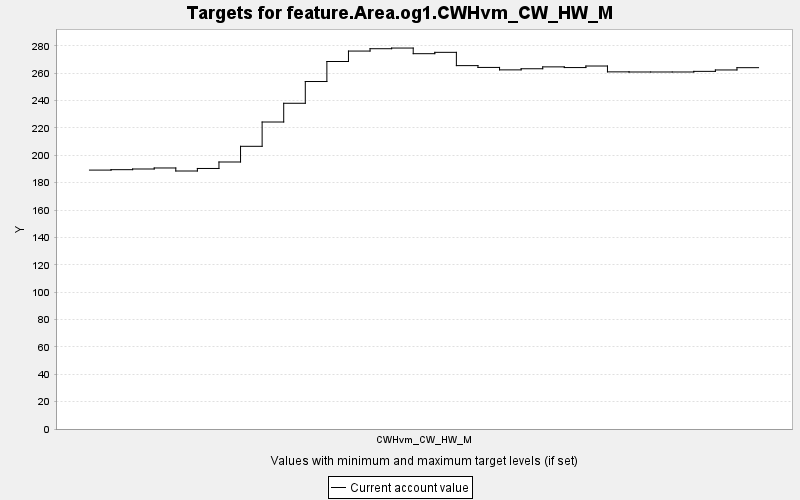

Values plotted in this chart, from the file beside it:
TARGET, PERIOD, YEAR, PERIODWIDTH, MINIMUM, MAXIMUM, MINWEIGHT, MAXWEIGHT, CURRENT, SUMMARY
feature.Area.og1.CWHvm_CW_HW_M, 0, 0, 10.0, 0.0, 10000, 1.0, 1.0, 189.2, 0.0
feature.Area.og1.CWHvm_CW_HW_M, 1, 10, 10.0, 0.0, 10000, 1.0, 1.0, 189.5, 0.0
feature.Area.og1.CWHvm_CW_HW_M, 2, 20, 10.0, 0.0, 10000, 1.0, 1.0, 190, 0.0
feature.Area.og1.CWHvm_CW_HW_M, 3, 30, 10.0, 0.0, 10000, 1.0, 1.0, 190.7, 0.0
feature.Area.og1.CWHvm_CW_HW_M, 4, 40, 10.0, 0.0, 10000, 1.0, 1.0, 188.5, 0.0
feature.Area.og1.CWHvm_CW_HW_M, 5, 50, 10.0, 0.0, 10000, 1.0, 1.0, 190.4, 0.0
feature.Area.og1.CWHvm_CW_HW_M, 6, 60, 10.0, 0.0, 10000, 1.0, 1.0, 195.1, 0.0
feature.Area.og1.CWHvm_CW_HW_M, 7, 70, 10.0, 0.0, 10000, 1.0, 1.0, 206.6, 0.0
feature.Area.og1.CWHvm_CW_HW_M, 8, 80, 10.0, 0.0, 10000, 1.0, 1.0, 224.3, 0.0
feature.Area.og1.CWHvm_CW_HW_M, 9, 90, 10.0, 0.0, 10000, 1.0, 1.0, 238, 0.0
feature.Area.og1.CWHvm_CW_HW_M, 10, 100, 10.0, 0.0, 10000, 1.0, 1.0, 253.9, 0.0
feature.Area.og1.CWHvm_CW_HW_M, 11, 110, 10.0, 0.0, 10000, 1.0, 1.0, 268.5, 0.0
feature.Area.og1.CWHvm_CW_HW_M, 12, 120, 10.0, 0.0, 10000, 1.0, 1.0, 276.2, 0.0
feature.Area.og1.CWHvm_CW_HW_M, 13, 130, 10.0, 0.0, 10000, 1.0, 1.0, 277.9, 0.0
feature.Area.og1.CWHvm_CW_HW_M, 14, 140, 10.0, 0.0, 10000, 1.0, 1.0, 278.4, 0.0
feature.Area.og1.CWHvm_CW_HW_M, 15, 150, 10.0, 0.0, 10000, 1.0, 1.0, 274.3, 0.0
feature.Area.og1.CWHvm_CW_HW_M, 16, 160, 10.0, 0.0, 10000, 1.0, 1.0, 275.2, 0.0
feature.Area.og1.CWHvm_CW_HW_M, 17, 170, 10.0, 0.0, 10000, 1.0, 1.0, 265.5, 0.0
feature.Area.og1.CWHvm_CW_HW_M, 18, 180, 10.0, 0.0, 10000, 1.0, 1.0, 264.2, 0.0
feature.Area.og1.CWHvm_CW_HW_M, 19, 190, 10.0, 0.0, 10000, 1.0, 1.0, 262.4, 0.0
feature.Area.og1.CWHvm_CW_HW_M, 20, 200, 10.0, 0.0, 10000, 1.0, 1.0, 263.2, 0.0
feature.Area.og1.CWHvm_CW_HW_M, 21, 210, 10.0, 0.0, 10000, 1.0, 1.0, 264.6, 0.0
feature.Area.og1.CWHvm_CW_HW_M, 22, 220, 10.0, 0.0, 10000, 1.0, 1.0, 264.1, 0.0
feature.Area.og1.CWHvm_CW_HW_M, 23, 230, 10.0, 0.0, 10000, 1.0, 1.0, 265.2, 0.0
feature.Area.og1.CWHvm_CW_HW_M, 24, 240, 10.0, 0.0, 10000, 1.0, 1.0, 261, 0.0
feature.Area.og1.CWHvm_CW_HW_M, 25, 250, 10.0, 0.0, 10000, 1.0, 1.0, 260.9, 0.0
feature.Area.og1.CWHvm_CW_HW_M, 26, 260, 10.0, 0.0, 10000, 1.0, 1.0, 260.9, 0.0
feature.Area.og1.CWHvm_CW_HW_M, 27, 270, 10.0, 0.0, 10000, 1.0, 1.0, 260.9, 0.0
feature.Area.og1.CWHvm_CW_HW_M, 28, 280, 10.0, 0.0, 10000, 1.0, 1.0, 261.3, 0.0
feature.Area.og1.CWHvm_CW_HW_M, 29, 290, 10.0, 0.0, 10000, 1.0, 1.0, 262.4, 0.0
feature.Area.og1.CWHvm_CW_HW_M, 30, 300, 10.0, 0.0, 10000, 1.0, 1.0, 264, 0.0
